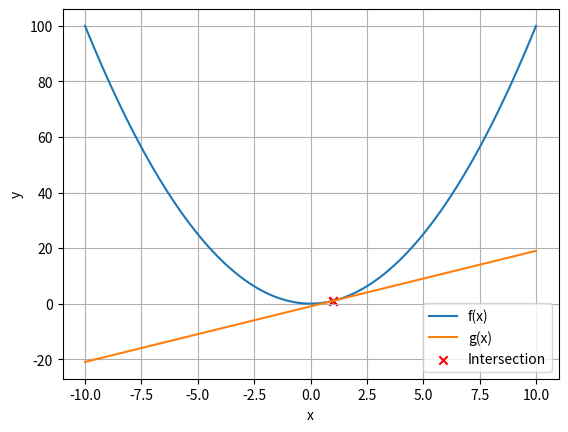

Python code for this plot:
import numpy as np
import matplotlib.pyplot as plt
from scipy.optimize import fsolve

def common_point(f,g):
    def difference(x):
        # print(x)
        return eval(f) - eval(g)

    guess = np.array([0,0])
    intersection = fsolve(difference,guess)



    def evaluate(function):
        return lambda x: eval(function)
    
    f = evaluate(f)
    g = evaluate(g)


    
    xpoints = np.linspace(-10, 10, 100)
    ypoints_f = f(xpoints)
    ypoints_g = g(xpoints)
    plt.plot(xpoints, ypoints_f,label='f(x)')
    plt.plot(xpoints, ypoints_g,label='g(x)')
    plt.scatter(intersection, f(intersection), color='red', marker='x', label='Intersection')
    

    plt.xlabel('x')
    plt.ylabel('y')
    plt.legend()
    plt.grid()
    plt.show()

    print(intersection)


common_point('x**2', '2*x-1')









